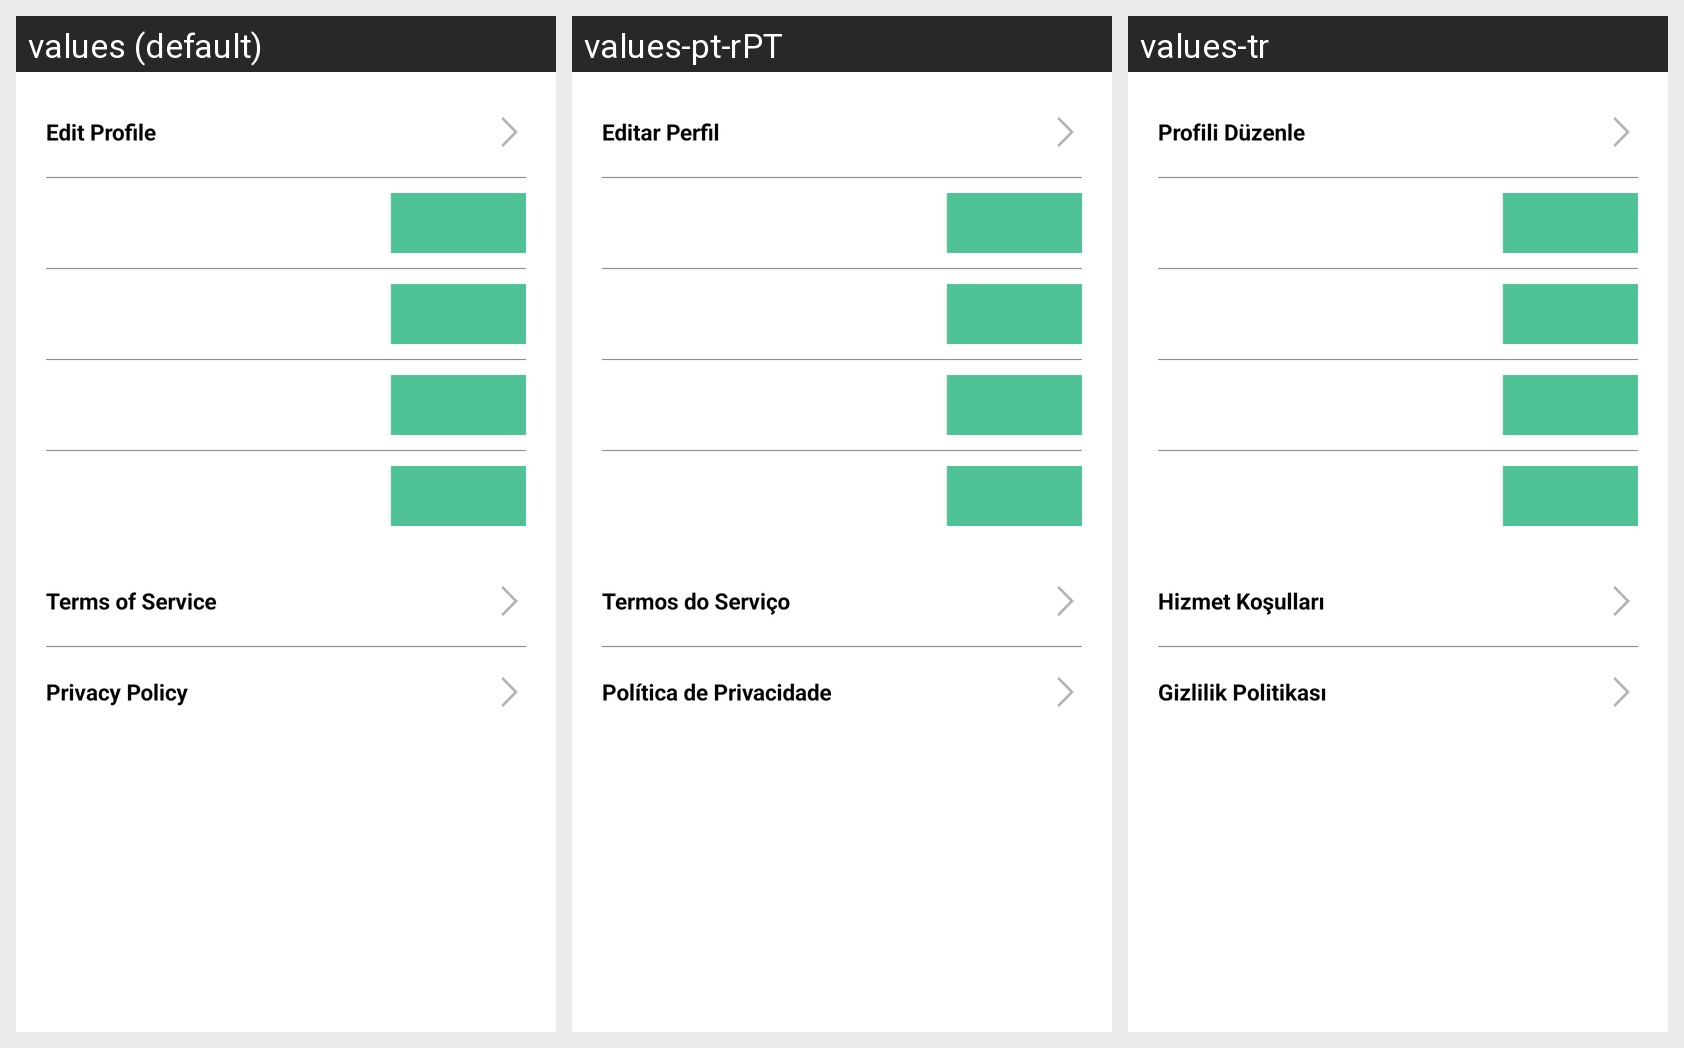

Locale-by-locale string values for the Android screen shown in this grid:
Android screen res/layout/z_kamcord_fragment_profile_settings.xml rendered under 3 locales, left to right: values (default), values-pt-rPT, values-tr. Device: Nexus 5 (rendered at 1080×1920; each locale shown at half size, 540×960, under a caption strip naming it); theme Theme.MaterialComponents.DayNight.NoActionBar.
Other locales in the repository, not shown: values-ar, values-de, values-es, values-fr, values-it, values-ja, values-ko, values-ru, values-zh-rTW.
Strings drawn on this screen, with the default value and each locale's value (text and hints the layout hard-codes, and strings that could not be matched under every locale, appear in the picture but are not listed):

kamcordEditProfile
  values: Edit Profile
  values-pt-rPT: Editar Perfil
  values-tr: Profili Düzenle

kamcordTermsOfService
  values: Terms of Service
  values-pt-rPT: Termos do Serviço
  values-tr: Hizmet Koşulları

kamcordPrivacyPolicy
  values: Privacy Policy
  values-pt-rPT: Política de Privacidade
  values-tr: Gizlilik Politikası
